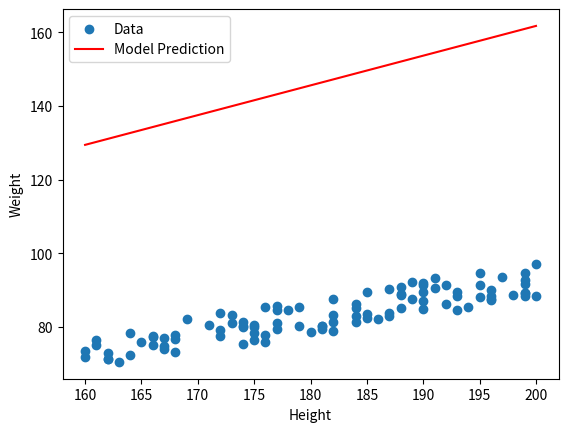
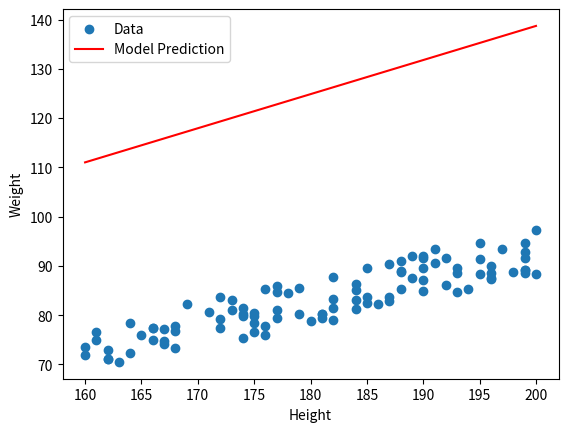
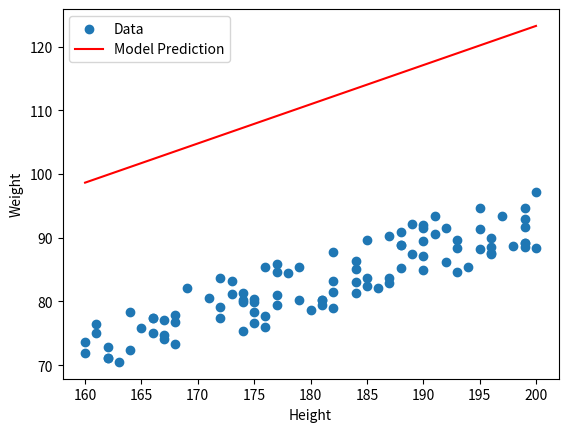
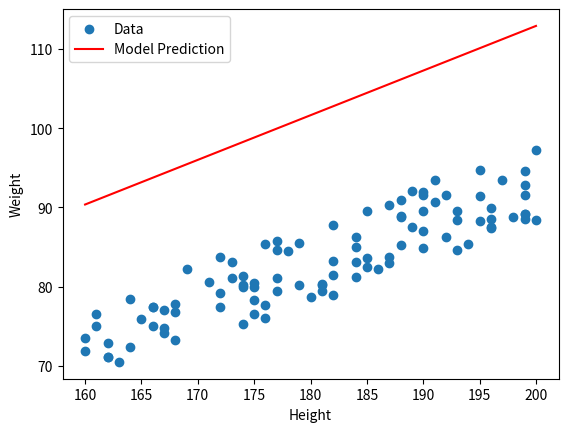
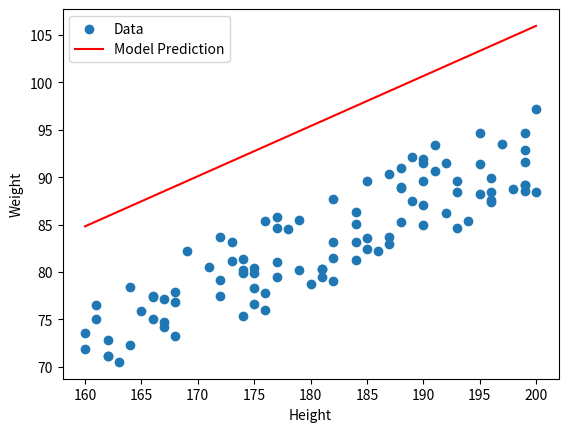
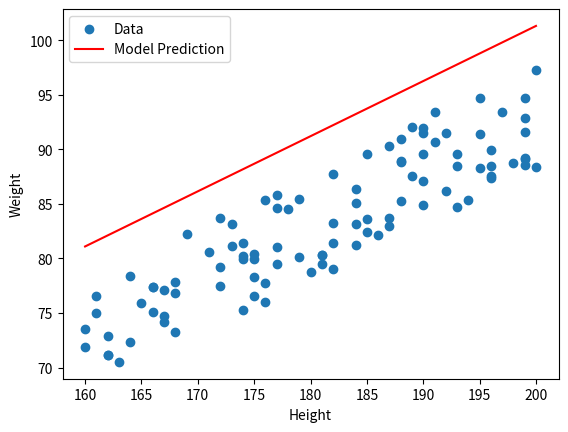
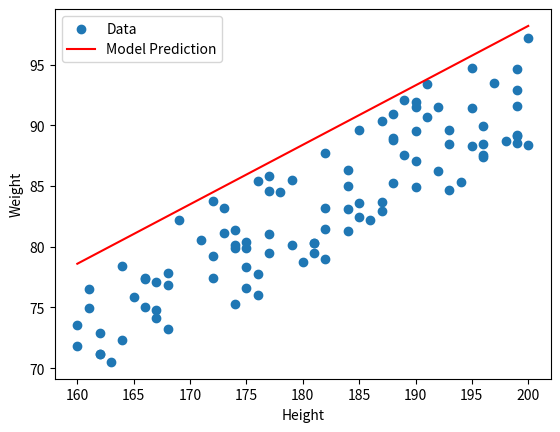
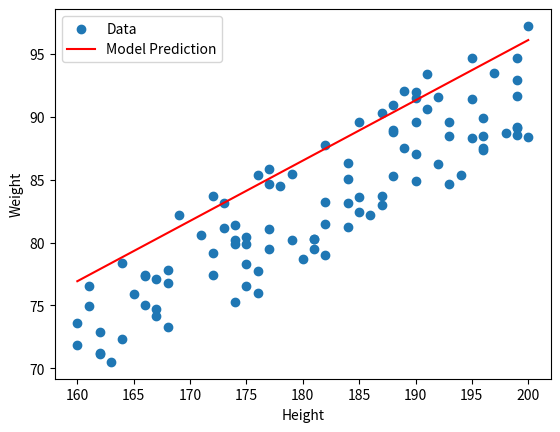
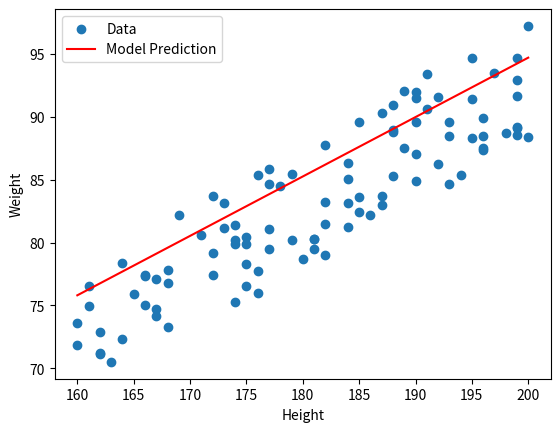
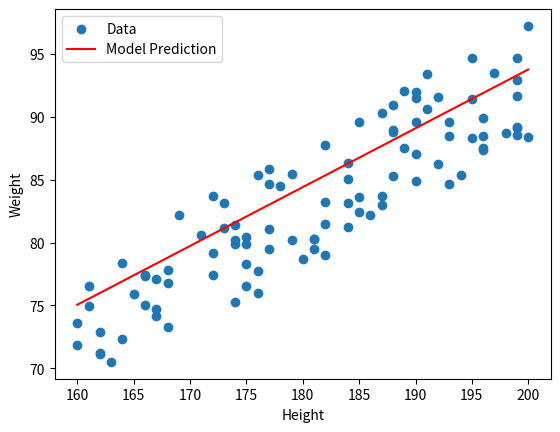

Python code for these plots, in order:
import random as rand  # For generating random numbers
import matplotlib.pyplot as plt
import numpy as np

# Generate random height data
x = [rand.randint(160, 200) for _ in range(100)]
y = [78 + (xi - 170) * 0.5 + rand.uniform(-5, 5) for xi in x]

# Parameters for the model
alpha = 1e-5  # Learning rate
iterations = 10  # Number of iterations for gradient descent
l = 0.01  # Regularization parameter

class Model:
    def __init__(self):
        # Initialize model parameters
        self.b0 = rand.uniform(0, 1)  # Start with a smaller range
        self.b1 = rand.uniform(0, 1)

    def predict(self, x):
        return self.b0 + self.b1 * x  # Linear prediction

    def error(self, x, y):
        # Calculate mean squared error with L2 regularization
        mse = sum((self.predict(xi) - yi) ** 2 for xi, yi in zip(x, y)) / (2 * len(y))
        return mse + l * (self.b0 ** 2 + self.b1 ** 2)  # Regularization term

    def fit_curve(self, x, y):
            # Calculate gradients
            gradient_b0 = sum((self.predict(xi) - yi) for xi, yi in zip(x, y)) / len(y)
            gradient_b1 = sum((self.predict(xi) - yi) * xi for xi, yi in zip(x, y)) / len(y)

            # Update parameters
            self.b0 -= alpha * gradient_b0
            self.b1 -= alpha * gradient_b1


# Model execution
model = Model()  # Create model instance
print('Initial Error:', model.error(x, y))  # Print initial error
for i in range(iterations):
    model.fit_curve(x, y)  # Fit the model
    print('Final Error:', model.error(x, y))  # Print final error
# Plotting
    plt.figure()
    plt.scatter(x, y, label="Data")  # Scatter plot of actual data
    x_pred = np.linspace(160, 200, 100)
    y_pred = [model.predict(xi) for xi in x_pred]  # Predicted y-values for plotting
    plt.plot(x_pred, y_pred, 'r', label="Model Prediction")  # Prediction line
    plt.xlabel("Height")
    plt.ylabel("Weight")
    plt.legend()
    plt.show()


